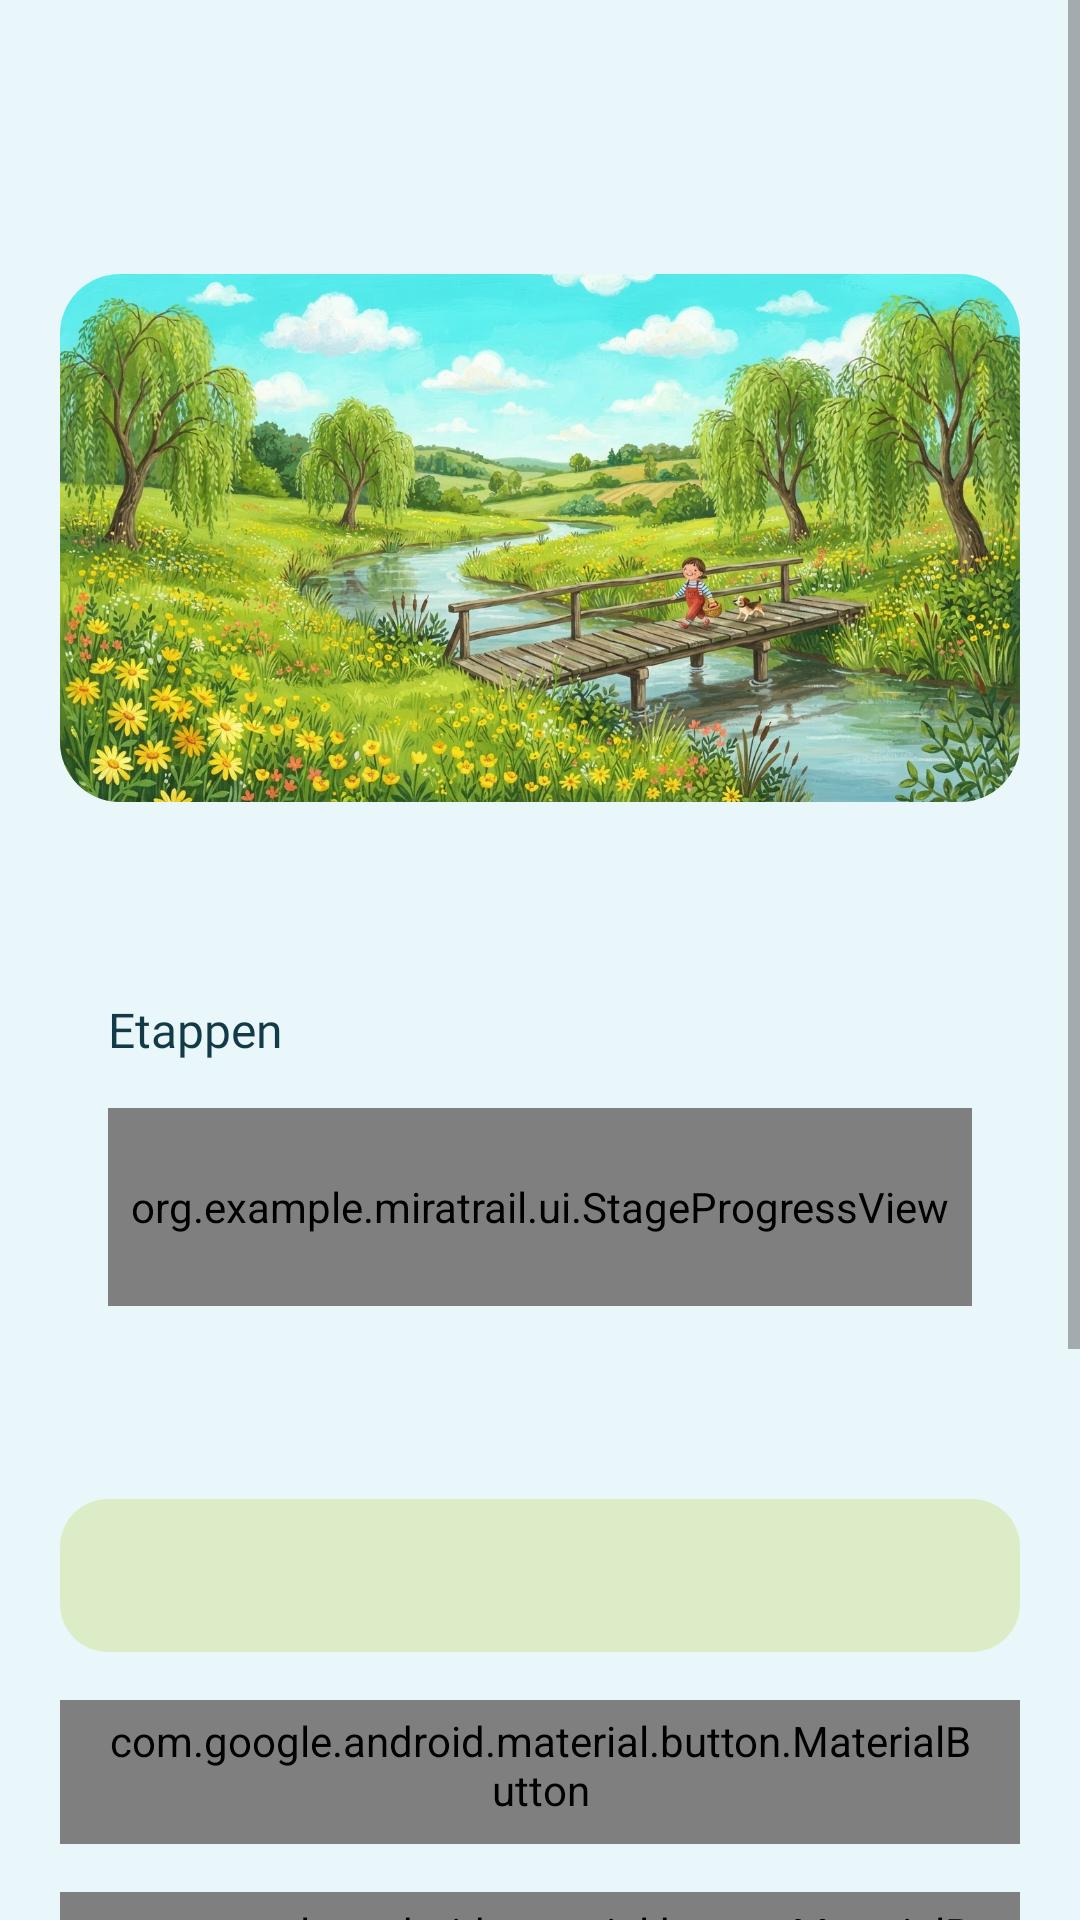

This screen was rendered from an Android layout file. Write that file and the resources it references.
<!-- AndroidManifest.xml: application theme Theme.MiraTrail -->
<!-- res/layout/fragment_detail.xml -->
<ScrollView
    xmlns:android="http://schemas.android.com/apk/res/android"
    xmlns:app="http://schemas.android.com/apk/res-auto"
    android:layout_width="match_parent"
    android:layout_height="match_parent"
    android:fillViewport="true" >
    <LinearLayout
        style="@style/SunnyPage"
        android:layout_width="match_parent"
        android:layout_height="wrap_content"
        android:orientation="vertical" >
        <TextView
            android:id="@+id/title"
            style="@style/PageTitle"
            android:layout_width="match_parent"
            android:layout_height="wrap_content" />
        <TextView
            android:id="@+id/area"
            style="@style/CaptionText"
            android:layout_width="match_parent"
            android:layout_height="wrap_content"
            android:textColor="@color/muted"
            android:layout_marginTop="16dp" />
        <com.google.android.material.imageview.ShapeableImageView
            android:id="@+id/detail_illustration"
            style="@style/SunnyIllustration"
            android:layout_width="match_parent"
            android:layout_height="176dp"
            android:src="@drawable/sunny_detail"
            android:layout_marginTop="@dimen/space_medium" />
        <TextView
            android:id="@+id/description"
            style="@style/BodyText"
            android:layout_width="match_parent"
            android:layout_height="wrap_content"
            android:layout_marginTop="16dp" />
        <LinearLayout
            android:layout_width="match_parent"
            android:layout_height="wrap_content"
            android:orientation="vertical"
            android:padding="16dp"
            android:layout_marginTop="16dp"
            android:background="@drawable/sunny_surface" >
            <TextView
                style="@style/SectionTitle"
                android:layout_width="match_parent"
                android:layout_height="wrap_content"
                android:text="@string/stages" />
            <org.example.miratrail.ui.StageProgressView
                android:id="@+id/stage_progress"
                android:layout_width="match_parent"
                android:layout_height="66dp"
                android:layout_marginTop="16dp"
                android:importantForAccessibility="yes" />
            <TextView
                android:id="@+id/stage_caption"
                style="@style/CaptionText"
                android:layout_width="match_parent"
                android:layout_height="wrap_content"
                android:layout_marginTop="16dp" />
        </LinearLayout>
        <TextView
            android:id="@+id/note"
            style="@style/BodyText"
            android:layout_width="match_parent"
            android:layout_height="wrap_content"
            android:layout_marginTop="16dp"
            android:padding="16dp"
            android:background="@drawable/sunny_note" />
        <com.google.android.material.button.MaterialButton
            android:id="@+id/next_stage"
            style="@style/SunnyButton"
            android:layout_width="match_parent"
            android:layout_height="wrap_content"
            android:text="@string/next_stage" />
        <com.google.android.material.button.MaterialButton
            android:id="@+id/favorite"
            style="@style/SunnyButton.Secondary"
            android:layout_width="match_parent"
            android:layout_height="wrap_content"
            android:text="@string/favorite" />
        <com.google.android.material.button.MaterialButton
            android:id="@+id/plan"
            style="@style/SunnyButton.Secondary"
            android:layout_width="match_parent"
            android:layout_height="wrap_content"
            android:text="@string/plan" />
        <com.google.android.material.button.MaterialButton
            android:id="@+id/edit"
            style="@style/SunnyButton.Secondary"
            android:layout_width="match_parent"
            android:layout_height="wrap_content"
            android:text="@string/edit" />
        <include layout="@layout/include_sunny_footer"/>
    </LinearLayout>
</ScrollView>
<!-- res/layout/include_sunny_footer.xml (included above) -->
<FrameLayout
    xmlns:android="http://schemas.android.com/apk/res/android"
    android:layout_width="match_parent"
    android:layout_height="104dp"
    android:importantForAccessibility="no"
    android:contentDescription="@null" >
    <ImageView
        android:layout_width="60dp"
        android:layout_height="48dp"
        android:layout_gravity="center"
        android:src="@drawable/figma_branch"
        android:scaleType="fitCenter" />
</FrameLayout>
<!-- resources referenced by this layout -->
<resources>
  <color name="muted">#586A63</color>
  <dimen name="space_medium">16dp</dimen>
  <!-- drawable sunny_note (drawable) -->
  <shape xmlns:android="http://schemas.android.com/apk/res/android">
      <solid android:color="@color/sage"/>
      <corners android:radius="16dp"/>
  </shape>
  <string name="edit">Weg bearbeiten</string>
  <string name="favorite">Merken</string>
  <string name="next_stage">Nächste Etappe abschließen</string>
  <string name="plan">Planen</string>
  <string name="stages">Etappen</string>
  <style name="BodyText">
          <item name="android:fontFamily">sans</item>
          <item name="android:textSize">16sp</item>
          <item name="android:textColor">@color/ink</item>
          <item name="android:lineSpacingExtra">4dp</item>
          <item name="android:includeFontPadding">false</item>
      </style>
  <style name="CaptionText" parent="BodyText">
          <item name="android:textSize">14sp</item>
          <item name="android:lineSpacingExtra">0dp</item>
      </style>
  <style name="PageTitle">
          <item name="android:fontFamily">@font/inter_bold</item>
          <item name="android:textSize">30sp</item>
          <item name="android:textStyle">normal</item>
          <item name="android:textColor">@color/ink</item>
          <item name="android:includeFontPadding">false</item>
      </style>
  <style name="SectionTitle" parent="PageTitle">
          <item name="android:textSize">16sp</item>
      </style>
  <style name="SunnyButton.Secondary">
          <item name="backgroundTint">@color/surface</item>
          <item name="android:textColor">@color/ink</item>
          <item name="strokeColor">@color/button_outline</item>
          <item name="strokeWidth">1dp</item>
      </style>
  <style name="SunnyIllustration">
          <item name="android:scaleType">centerCrop</item>
          <item name="shapeAppearanceOverlay">@style/SunnyImageShape</item>
          <item name="android:importantForAccessibility">no</item>
      </style>
  <style name="SunnyPage">
          <item name="android:paddingStart">@dimen/page_gutter</item>
          <item name="android:paddingEnd">@dimen/page_gutter</item>
          <item name="android:paddingTop">8dp</item>
          <item name="android:background">@color/cream</item>
      </style>
  <color name="sage">#DCECC6</color>
  <color name="ink">#123B47</color>
  <dimen name="button_radius">28dp</dimen>
  <color name="surface">#FFFFFF</color>
  <color name="button_outline">#C7DBDD</color>
  <style name="SunnyImageShape">
          <item name="cornerFamily">rounded</item>
          <item name="cornerSize">20dp</item>
      </style>
  <dimen name="page_gutter">20dp</dimen>
  <color name="cream">#EAF7FA</color>
  <color name="coral">#E65F4C</color>
  <color name="pine">#123B47</color>
  <color name="sky">#BDE8F1</color>
  <style name="SunnyInput" parent="Widget.MaterialComponents.TextInputLayout.OutlinedBox">
          <item name="boxBackgroundColor">@color/surface</item>
          <item name="boxStrokeColor">@color/outline</item>
          <item name="boxStrokeWidth">1dp</item>
          <item name="boxCornerRadiusTopStart">12dp</item>
          <item name="boxCornerRadiusTopEnd">12dp</item>
          <item name="boxCornerRadiusBottomStart">12dp</item>
          <item name="boxCornerRadiusBottomEnd">12dp</item>
          <item name="android:layout_marginTop">16dp</item>
          <item name="hintTextColor">@color/muted</item>
      </style>
  <style name="SunnyCheckbox" parent="Widget.MaterialComponents.CompoundButton.CheckBox">
          <item name="buttonTint">@color/coral</item>
          <item name="android:textColor">@color/ink</item>
          <item name="android:textSize">14sp</item>
          <item name="android:minHeight">48dp</item>
      </style>
  <color name="outline">#BBD4D8</color>
</resources>
